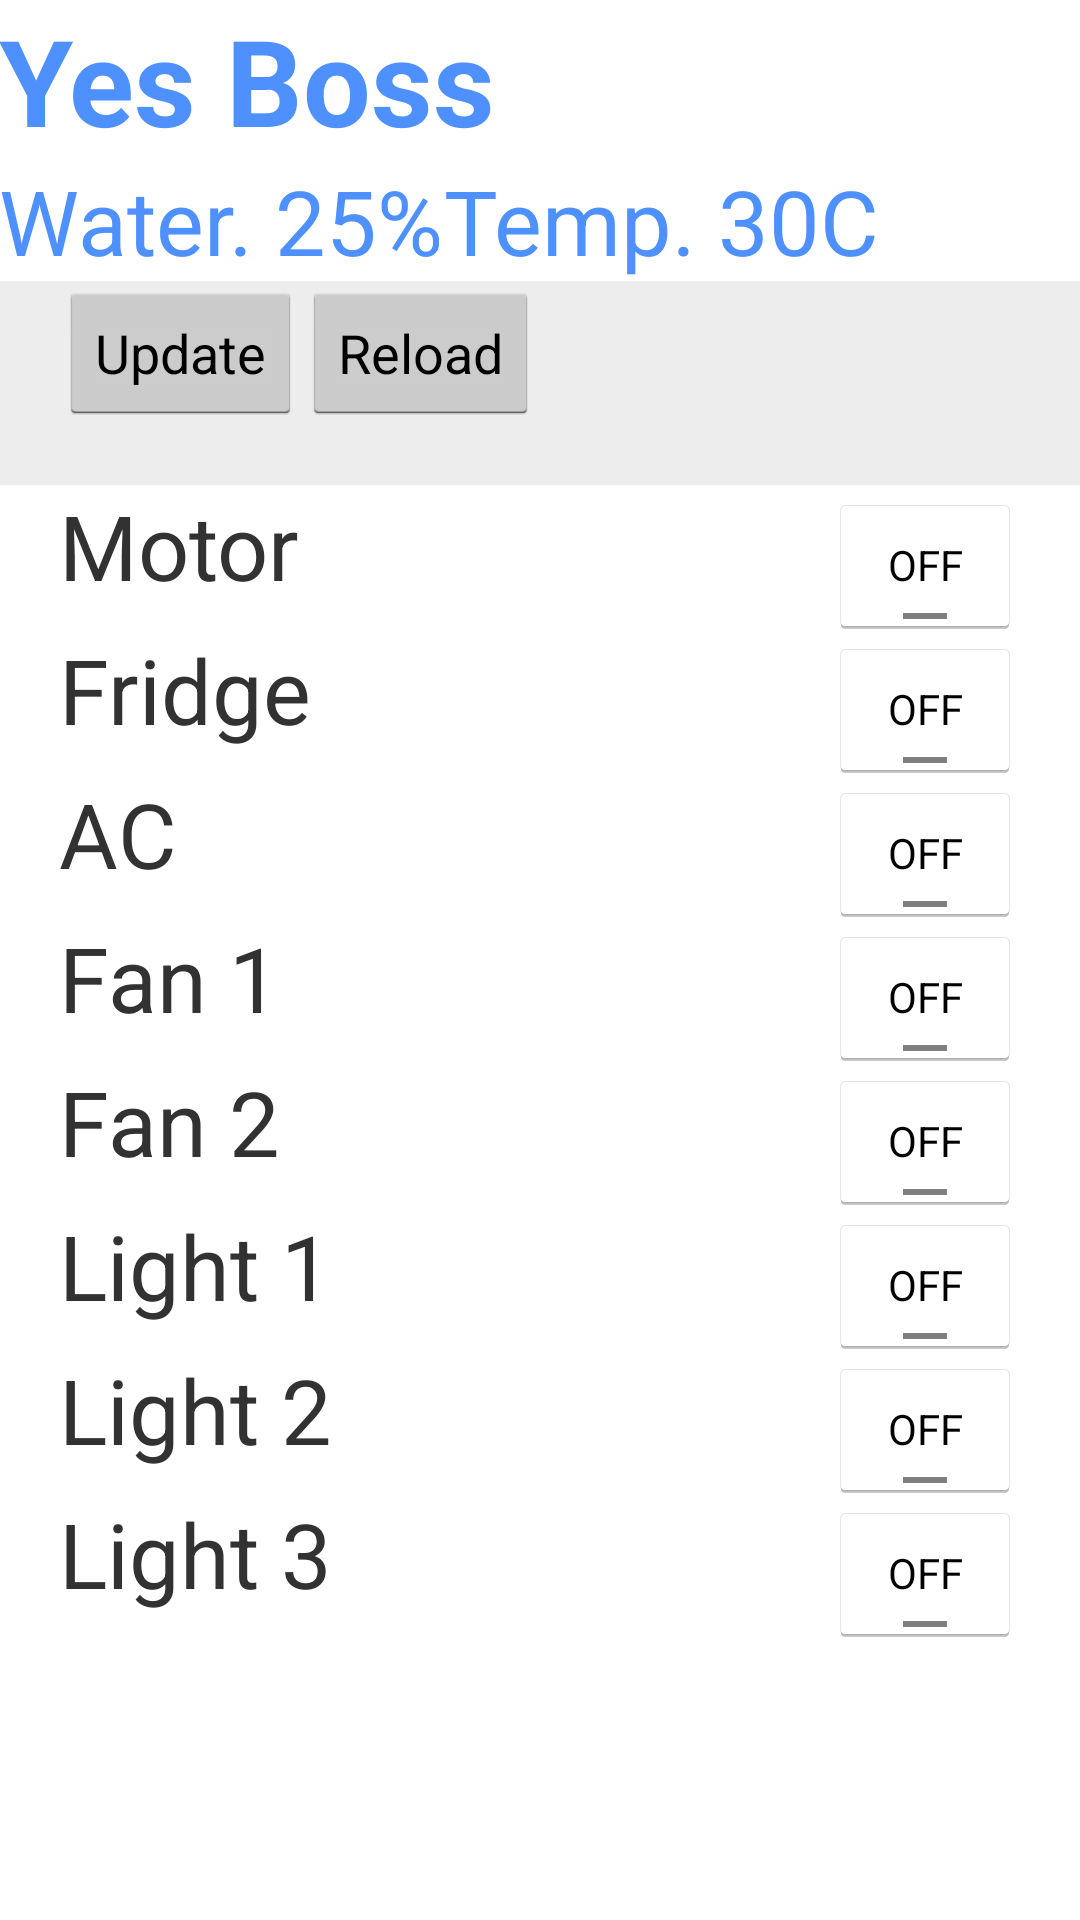

The Android layout XML behind this screen, and the referenced resources:
<!-- AndroidManifest.xml: application theme AppTheme -->
<!-- res/layout/activity_yes_boss.xml -->
<LinearLayout xmlns:android="http://schemas.android.com/apk/res/android"
    xmlns:tools="http://schemas.android.com/tools" android:layout_width="match_parent"
    android:layout_height="match_parent" android:paddingLeft="@dimen/activity_horizontal_margin"
    android:orientation="vertical"
    android:paddingRight="@dimen/activity_horizontal_margin"
    android:paddingTop="@dimen/activity_vertical_margin"
    android:paddingBottom="@dimen/activity_vertical_margin" tools:context=".YesBoss"
    android:id="@+id/main_root">


    <LinearLayout
        android:orientation="vertical"
        android:layout_width="match_parent"
        android:layout_height="wrap_content">

        <TextView
            android:layout_width="wrap_content"
            android:layout_height="wrap_content"
            android:textAppearance="@style/main_activity_title_style"
            android:text="@string/main_activity_title"
            android:textColor="@color/primary_color"
            android:textSize="40sp"
            android:typeface="sans"
            android:textStyle="bold"
            android:gravity="bottom" />

        <LinearLayout
            android:orientation="horizontal"
            android:layout_width="match_parent"
            android:layout_height="wrap_content">

            <TextView
                android:layout_width="wrap_content"
                android:layout_height="wrap_content"
                android:textAppearance="@style/main_activity_title_style"
                android:text="Water. 25%"
                android:id="@+id/water_text"
                android:layout_gravity="center_horizontal"
                android:textColor="@color/primary_color"
                android:textSize="30sp"
                android:layout_row="1"
                android:layout_column="2" />

            <TextView
                android:layout_width="wrap_content"
                android:layout_height="wrap_content"
                android:textAppearance="@style/main_activity_title_style"
                android:text="Temp. 30C"
                android:id="@+id/temp_text"
                android:layout_gravity="center_horizontal"
                android:textColor="@color/primary_color"
                android:textSize="30sp"
                android:layout_row="0"
                android:layout_column="2" />
        </LinearLayout>

        <LinearLayout
            android:orientation="vertical"
            android:layout_width="wrap_content"
            android:layout_height="wrap_content">

        </LinearLayout>

    </LinearLayout>

    <LinearLayout
        android:orientation="horizontal"
        android:layout_width="match_parent"
        android:layout_height="wrap_content"
        android:background="#ededed"
        android:paddingLeft="20dp"
        android:paddingRight="20dp"
        android:paddingBottom="20dp">

        <Button
            android:layout_width="wrap_content"
            android:layout_height="wrap_content"
            android:text="Update"
            android:id="@+id/update_btn"
            android:layout_row="2"
            android:layout_column="0" />

        <Button
            android:layout_width="wrap_content"
            android:layout_height="wrap_content"
            android:text="Reload"
            android:id="@+id/reload_btn"
            android:layout_row="2"
            android:layout_column="2" />
    </LinearLayout>

    <ScrollView
        android:layout_width="fill_parent"
        android:layout_height="fill_parent"
        android:id="@+id/scrollView"
        android:layout_marginLeft="20dp"
        android:layout_marginRight="20dp">

        <LinearLayout
            android:orientation="vertical"
            android:layout_width="match_parent"
            android:layout_height="match_parent">

            <LinearLayout
                android:orientation="horizontal"
                android:layout_width="match_parent"
                android:layout_height="wrap_content"
                android:gravity="left"
                >

                <TextView
                    android:layout_width="wrap_content"
                    android:layout_height="wrap_content"
                    android:textAppearance="?android:attr/textAppearanceSmall"
                    android:text="Motor"
                    android:id="@+id/textView"
                    android:textSize="30sp"
                    android:layout_weight="1" />

                <ToggleButton
                    android:layout_width="wrap_content"
                    android:layout_height="wrap_content"
                    android:text="New ToggleButton"
                    android:id="@+id/motor_btn"
                    android:layout_weight="0"
                    android:width="50sp" />

            </LinearLayout>

            <LinearLayout
                android:orientation="horizontal"
                android:layout_width="match_parent"
                android:layout_height="wrap_content"
                android:gravity="left"
                android:id="@+id/linearLayout" >

                <TextView
                    android:layout_width="wrap_content"
                    android:layout_height="wrap_content"
                    android:textAppearance="?android:attr/textAppearanceSmall"
                    android:text="Fridge"
                    android:id="@+id/textView2"
                    android:textSize="30sp"
                    android:layout_weight="1" />

                <ToggleButton
                    android:layout_width="wrap_content"
                    android:layout_height="wrap_content"
                    android:text="New ToggleButton"
                    android:id="@+id/fridge_btn"
                    android:layout_weight="0"
                    android:width="50sp" />
            </LinearLayout>

            <LinearLayout
                android:orientation="horizontal"
                android:layout_width="match_parent"
                android:layout_height="wrap_content"
                android:gravity="left"
                android:id="@+id/linearLayout2" >

                <TextView
                    android:layout_width="wrap_content"
                    android:layout_height="wrap_content"
                    android:textAppearance="?android:attr/textAppearanceSmall"
                    android:text="AC"
                    android:id="@+id/textView3"
                    android:textSize="30sp"
                    android:layout_weight="1" />

                <ToggleButton
                    android:layout_width="wrap_content"
                    android:layout_height="wrap_content"
                    android:text="New ToggleButton"
                    android:id="@+id/ac_btn"
                    android:layout_weight="0"
                    android:width="50sp" />
            </LinearLayout>

            <LinearLayout
                android:orientation="horizontal"
                android:layout_width="match_parent"
                android:layout_height="wrap_content"
                android:gravity="left"
                android:id="@+id/linearLayout4" >

                <TextView
                    android:layout_width="wrap_content"
                    android:layout_height="wrap_content"
                    android:textAppearance="?android:attr/textAppearanceSmall"
                    android:text="Fan 1"
                    android:id="@+id/textView5"
                    android:textSize="30sp"
                    android:layout_weight="1" />

                <ToggleButton
                    android:layout_width="wrap_content"
                    android:layout_height="wrap_content"
                    android:text="New ToggleButton"
                    android:id="@+id/fan1_btn"
                    android:layout_weight="0" />
            </LinearLayout>

            <LinearLayout
                android:orientation="horizontal"
                android:layout_width="match_parent"
                android:layout_height="wrap_content"
                android:gravity="left"
                android:id="@+id/linearLayout3" >

                <TextView
                    android:layout_width="wrap_content"
                    android:layout_height="wrap_content"
                    android:textAppearance="?android:attr/textAppearanceSmall"
                    android:text="Fan 2"
                    android:id="@+id/textView4"
                    android:textSize="30sp"
                    android:layout_weight="1" />

                <ToggleButton
                    android:layout_width="wrap_content"
                    android:layout_height="wrap_content"
                    android:text="New ToggleButton"
                    android:id="@+id/fan2_btn"
                    android:layout_weight="0" />
            </LinearLayout>

            <LinearLayout
                android:orientation="horizontal"
                android:layout_width="match_parent"
                android:layout_height="wrap_content"
                android:gravity="left"
                android:id="@+id/linearLayout5" >

                <TextView
                    android:layout_width="wrap_content"
                    android:layout_height="wrap_content"
                    android:textAppearance="?android:attr/textAppearanceSmall"
                    android:text="Light 1"
                    android:id="@+id/textView6"
                    android:textSize="30sp"
                    android:layout_weight="1" />

                <ToggleButton
                    android:layout_width="wrap_content"
                    android:layout_height="wrap_content"
                    android:text="New ToggleButton"
                    android:id="@+id/light1_btn"
                    android:layout_weight="0" />
            </LinearLayout>

            <LinearLayout
                android:orientation="horizontal"
                android:layout_width="match_parent"
                android:layout_height="wrap_content"
                android:gravity="left"
                android:id="@+id/linearLayout6" >

                <TextView
                    android:layout_width="wrap_content"
                    android:layout_height="wrap_content"
                    android:textAppearance="?android:attr/textAppearanceSmall"
                    android:text="Light 2"
                    android:id="@+id/textView7"
                    android:textSize="30sp"
                    android:layout_weight="1" />

                <ToggleButton
                    android:layout_width="wrap_content"
                    android:layout_height="wrap_content"
                    android:text="New ToggleButton"
                    android:id="@+id/light2_btn"
                    android:layout_weight="0" />
            </LinearLayout>

            <LinearLayout
                android:orientation="horizontal"
                android:layout_width="match_parent"
                android:layout_height="wrap_content"
                android:gravity="left"
                android:id="@+id/linearLayout7" >

                <TextView
                    android:layout_width="wrap_content"
                    android:layout_height="wrap_content"
                    android:textAppearance="?android:attr/textAppearanceSmall"
                    android:text="Light 3"
                    android:id="@+id/textView8"
                    android:textSize="30sp"
                    android:layout_weight="1" />

                <ToggleButton
                    android:layout_width="wrap_content"
                    android:layout_height="wrap_content"
                    android:text="New ToggleButton"
                    android:id="@+id/light3_btn"
                    android:layout_weight="0" />
            </LinearLayout>
        </LinearLayout>
    </ScrollView>

</LinearLayout>
<!-- resources referenced by this layout -->
<resources>
  <color name="primary_color">#4D90FE</color>
  <string name="main_activity_title">Yes Boss</string>
  <style name="main_activity_title_style" />
  <style name="AppTheme" parent="android:Theme.Holo.Light.DarkActionBar">
          
      </style>
</resources>
